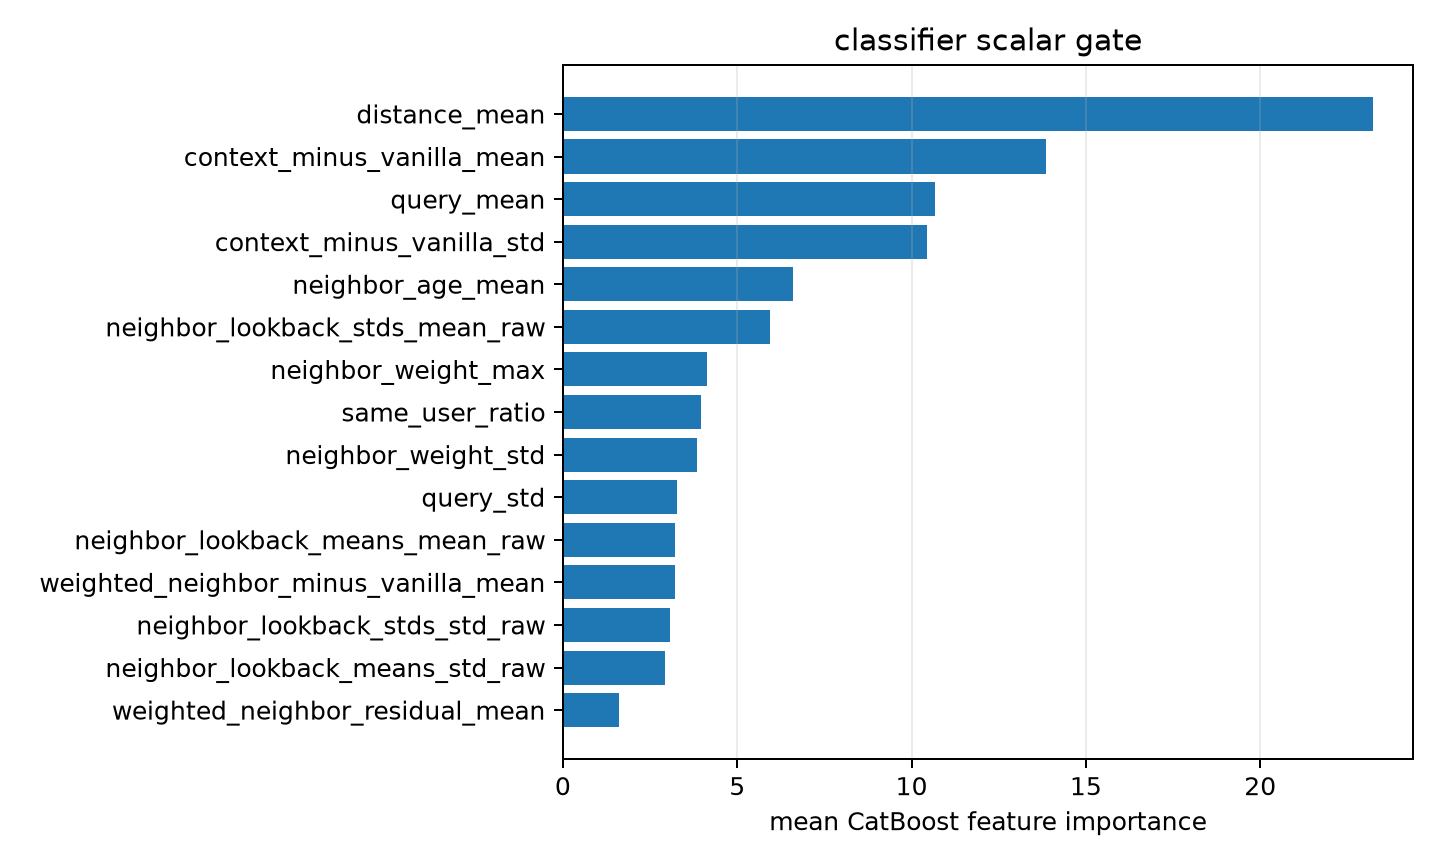

Source data for this figure (header and first rows):
feature, importance
distance_mean, 23.22
context_minus_vanilla_mean, 13.84
query_mean, 10.68
context_minus_vanilla_std, 10.44
neighbor_age_mean, 6.605
neighbor_lookback_stds_mean_raw, 5.951
neighbor_weight_max, 4.147
same_user_ratio, 3.964
neighbor_weight_std, 3.847
query_std, 3.263
neighbor_lookback_means_mean_raw, 3.22
weighted_neighbor_minus_vanilla_mean, 3.21
neighbor_lookback_stds_std_raw, 3.08
neighbor_lookback_means_std_raw, 2.915
weighted_neighbor_residual_mean, 1.613
